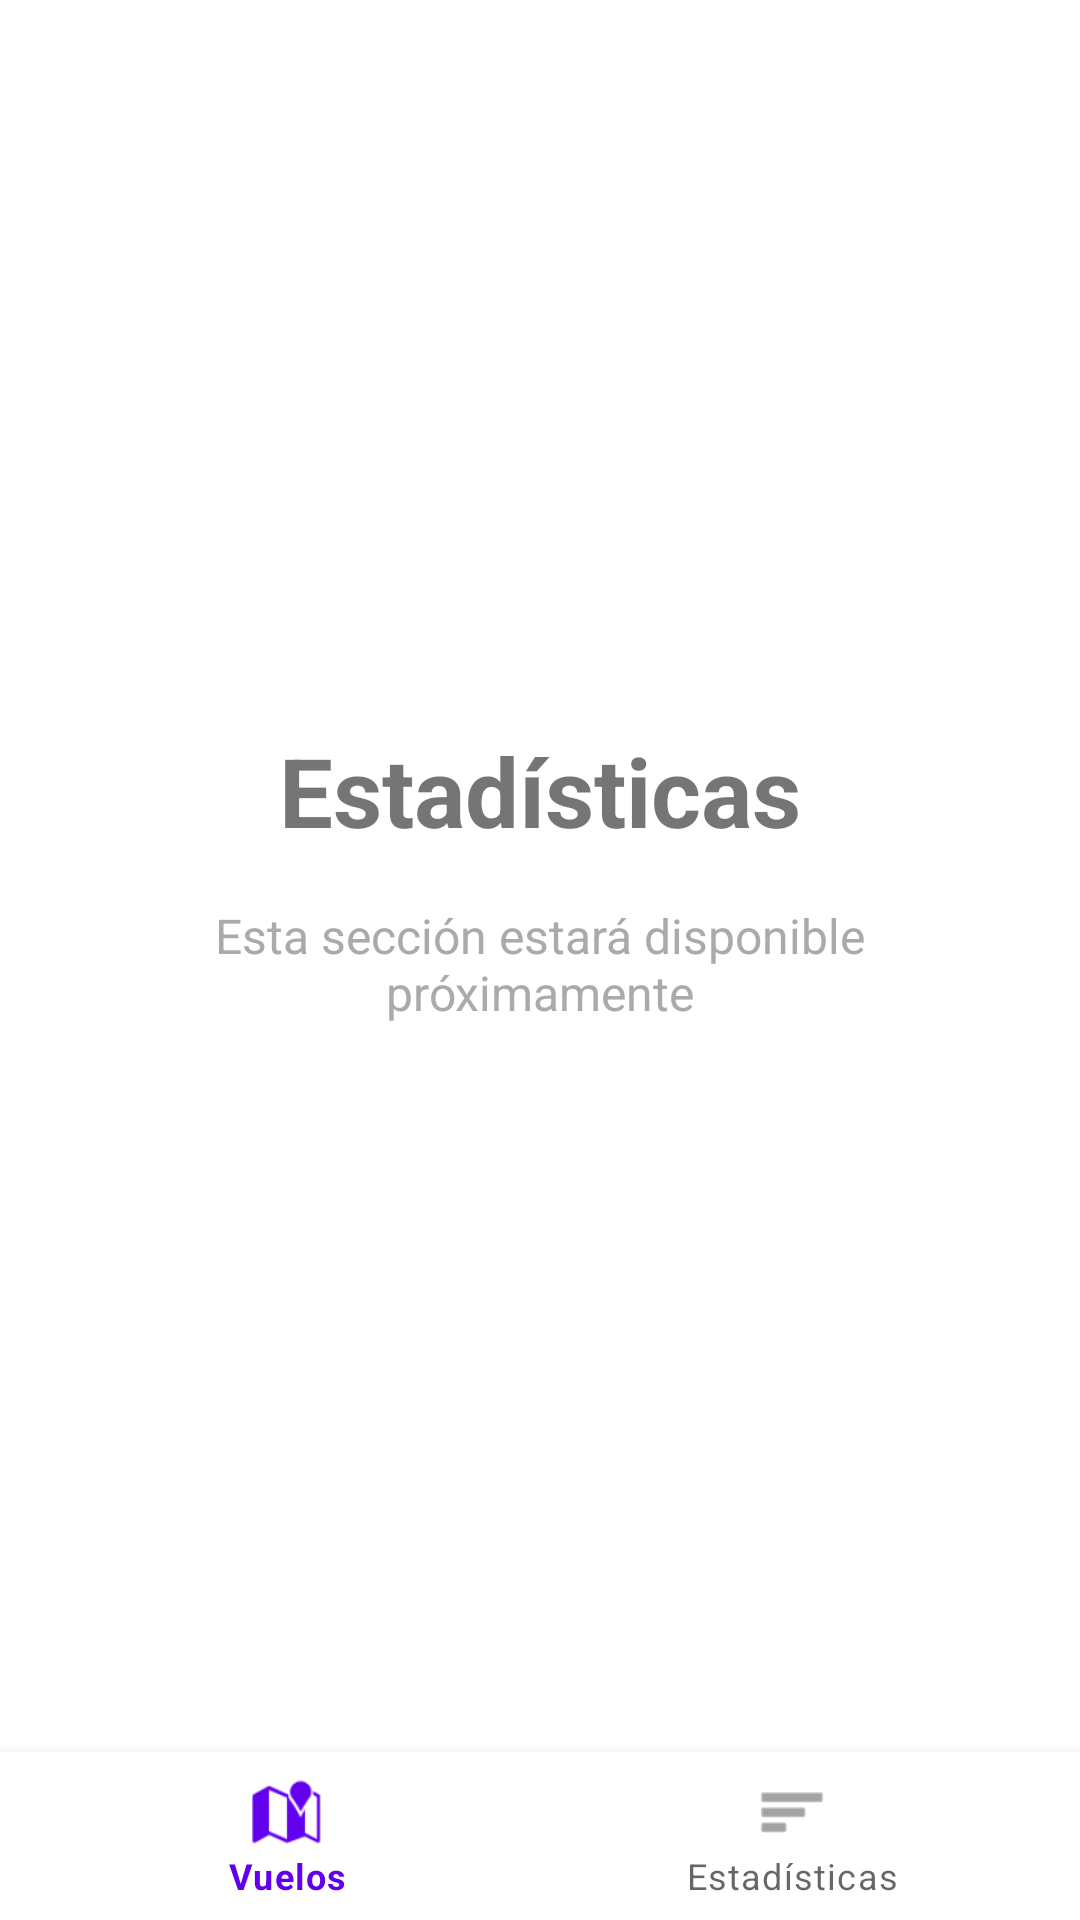

This screen was rendered from an Android layout file. Write that file and the resources it references.
<!-- AndroidManifest.xml: application theme Theme.ProyectoEstructuraG3 -->
<!-- res/layout/activity_statistics.xml -->
<?xml version="1.0" encoding="utf-8"?>
<RelativeLayout xmlns:android="http://schemas.android.com/apk/res/android"
    xmlns:app="http://schemas.android.com/apk/res-auto"
    xmlns:tools="http://schemas.android.com/tools"
    android:layout_width="match_parent"
    android:layout_height="match_parent"
    tools:context=".EstadisticaActivity">

    
    <LinearLayout
        android:layout_width="match_parent"
        android:layout_height="match_parent"
        android:layout_above="@+id/bottom_navigation"
        android:orientation="vertical"
        android:gravity="center"
        android:padding="32dp">

        <TextView
            android:layout_width="wrap_content"
            android:layout_height="wrap_content"
            android:text="Estadísticas"
            android:textSize="32sp"
            android:textStyle="bold"
            android:layout_marginBottom="16dp" />

        <TextView
            android:layout_width="wrap_content"
            android:layout_height="wrap_content"
            android:text="Esta sección estará disponible próximamente"
            android:textSize="16sp"
            android:gravity="center"
            android:textColor="@android:color/darker_gray" />

    </LinearLayout>

    
    <com.google.android.material.bottomnavigation.BottomNavigationView
        android:id="@+id/bottom_navigation"
        android:layout_width="match_parent"
        android:layout_height="wrap_content"
        android:layout_alignParentBottom="true"
        android:background="?android:attr/windowBackground"
        app:menu="@menu/bottom_navigation_menu" />

</RelativeLayout>
<!-- resources referenced by this layout -->
<resources>
  <style name="Theme.ProyectoEstructuraG3" parent="Theme.MaterialComponents.DayNight.DarkActionBar">
          
          <item name="colorPrimary">@color/purple_500</item>
          <item name="colorPrimaryVariant">@color/purple_700</item>
          <item name="colorOnPrimary">@color/white</item>
          
          <item name="colorSecondary">@color/teal_200</item>
          <item name="colorSecondaryVariant">@color/teal_700</item>
          <item name="colorOnSecondary">@color/black</item>
          
          <item name="android:statusBarColor">?attr/colorPrimaryVariant</item>
          
      </style>
  <!-- not gathered from this repository: default colours our renderer supplied (Android Studio template values) -->
  <color name="purple_500">#FF6200EE</color>
  <color name="purple_700">#FF3700B3</color>
  <color name="teal_200">#FF03DAC5</color>
  <color name="teal_700">#FF018786</color>
  <color name="black">#FF000000</color>
  <color name="white">#FFFFFFFF</color>
</resources>
